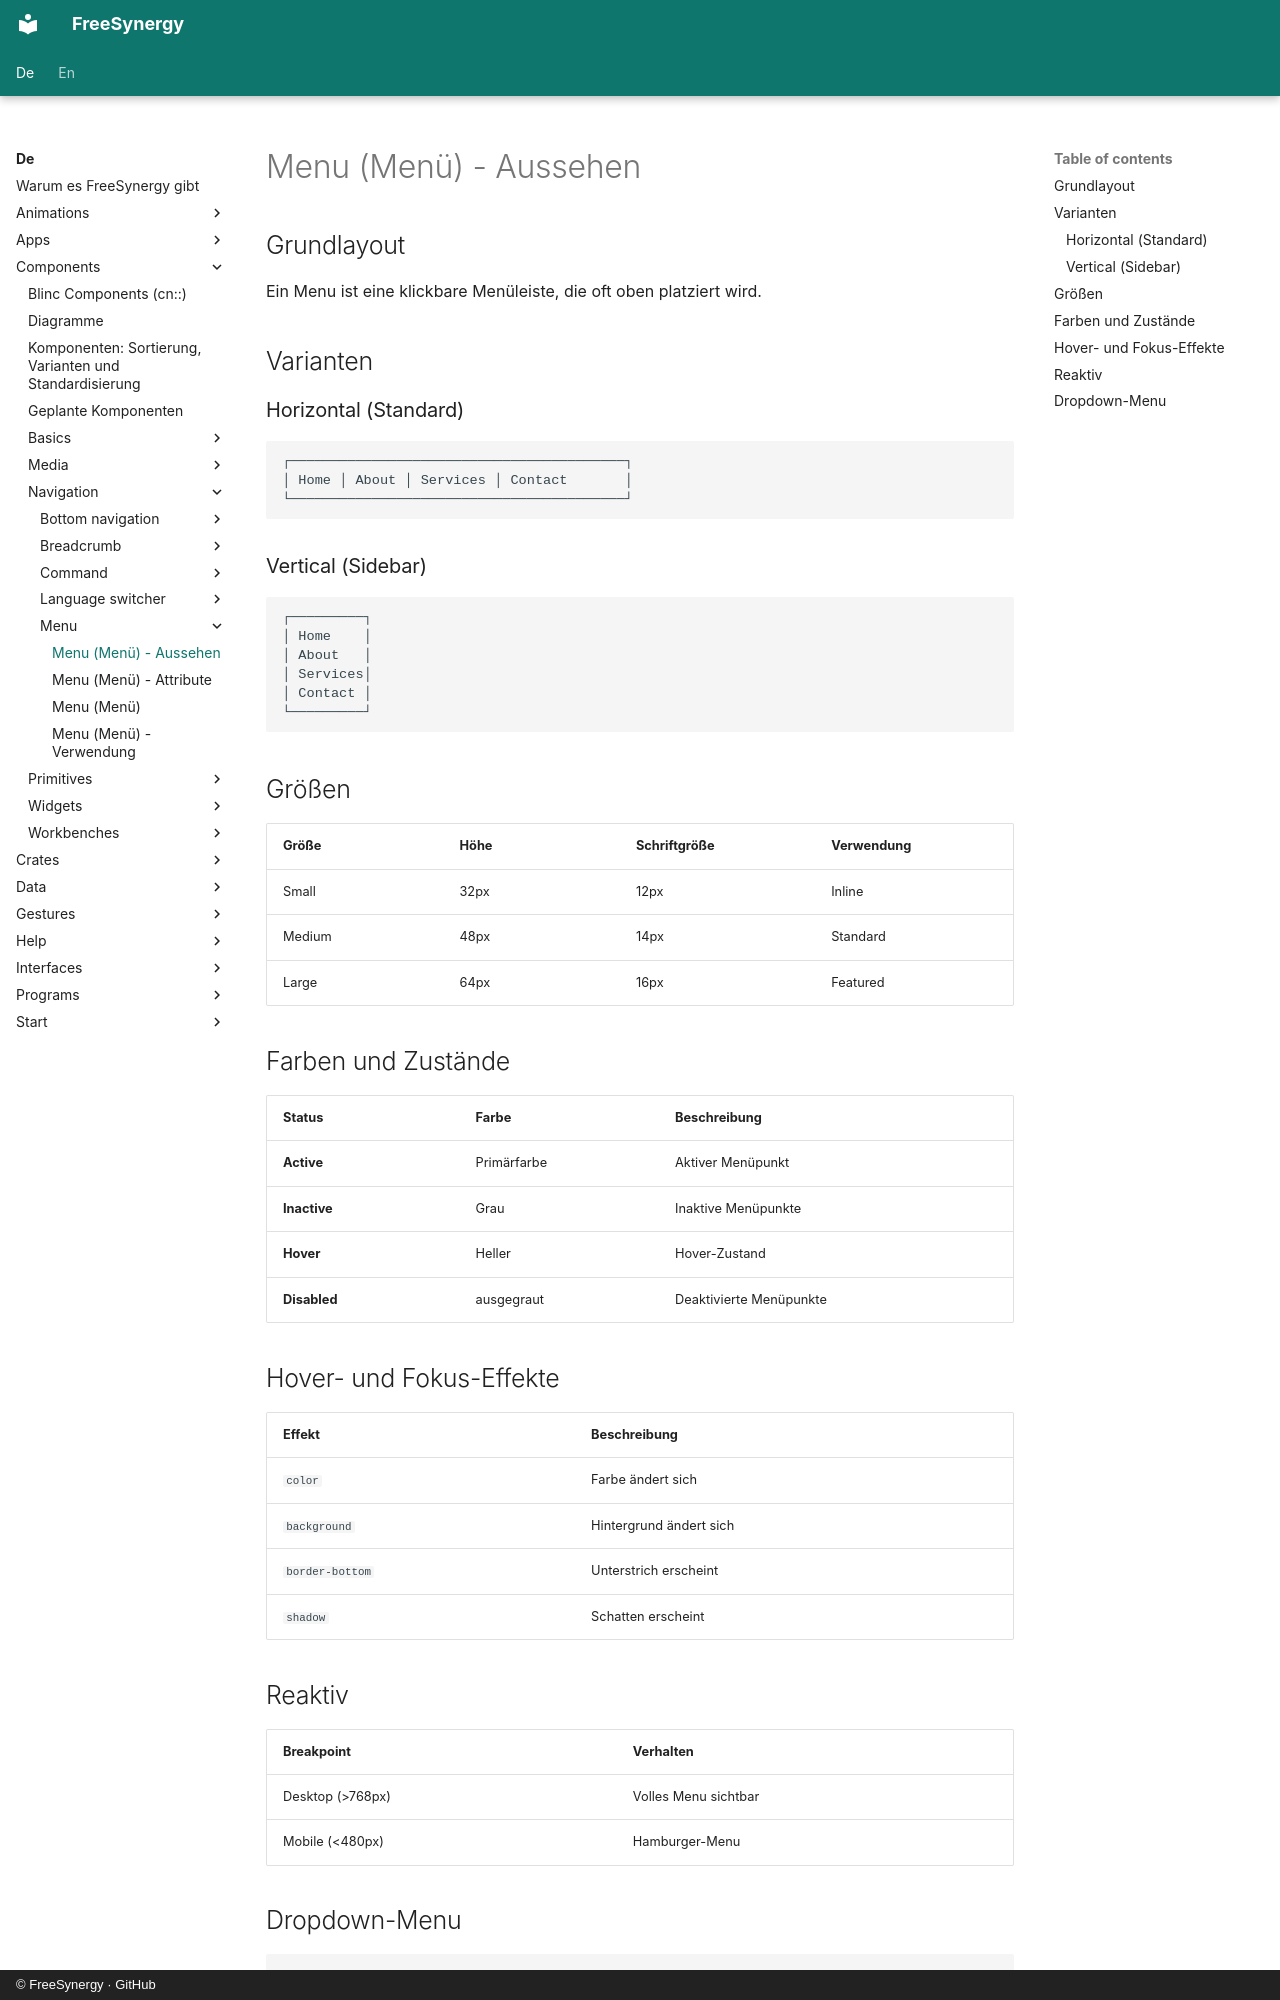

repository: FreeSynergy/fs-documentation · page: de/components/navigation/menu/appearance/index.html · generator: mkdocs · copyright: © FreeSynergy · GitHub

# Menu (Menü) - Aussehen

## Grundlayout

Ein Menu ist eine klickbare Menüleiste, die oft oben platziert wird.

## Varianten

### Horizontal (Standard)

```
┌─────────────────────────────────────────┐
│ Home │ About │ Services │ Contact       │
└─────────────────────────────────────────┘
```

### Vertical (Sidebar)

```
┌─────────┐
│ Home    │
│ About   │
│ Services│
│ Contact │
└─────────┘
```

## Größen

| Größe | Höhe | Schriftgröße | Verwendung |
|-------|------|-------------|------------|
| Small | 32px | 12px | Inline |
| Medium | 48px | 14px | Standard |
| Large | 64px | 16px | Featured |

## Farben und Zustände

| Status | Farbe | Beschreibung |
|--------|-------|--------------|
| **Active** | Primärfarbe | Aktiver Menüpunkt |
| **Inactive** | Grau | Inaktive Menüpunkte |
| **Hover** | Heller | Hover-Zustand |
| **Disabled** |ausgegraut | Deaktivierte Menüpunkte |

## Hover- und Fokus-Effekte

| Effekt | Beschreibung |
|--------|--------------|
| `color` | Farbe ändert sich |
| `background` | Hintergrund ändert sich |
| `border-bottom` | Unterstrich erscheint |
| `shadow` | Schatten erscheint |

## Reaktiv

| Breakpoint | Verhalten |
|------------|-----------|
| Desktop (>768px) | Volles Menu sichtbar |
| Mobile (<480px) | Hamburger-Menu |
